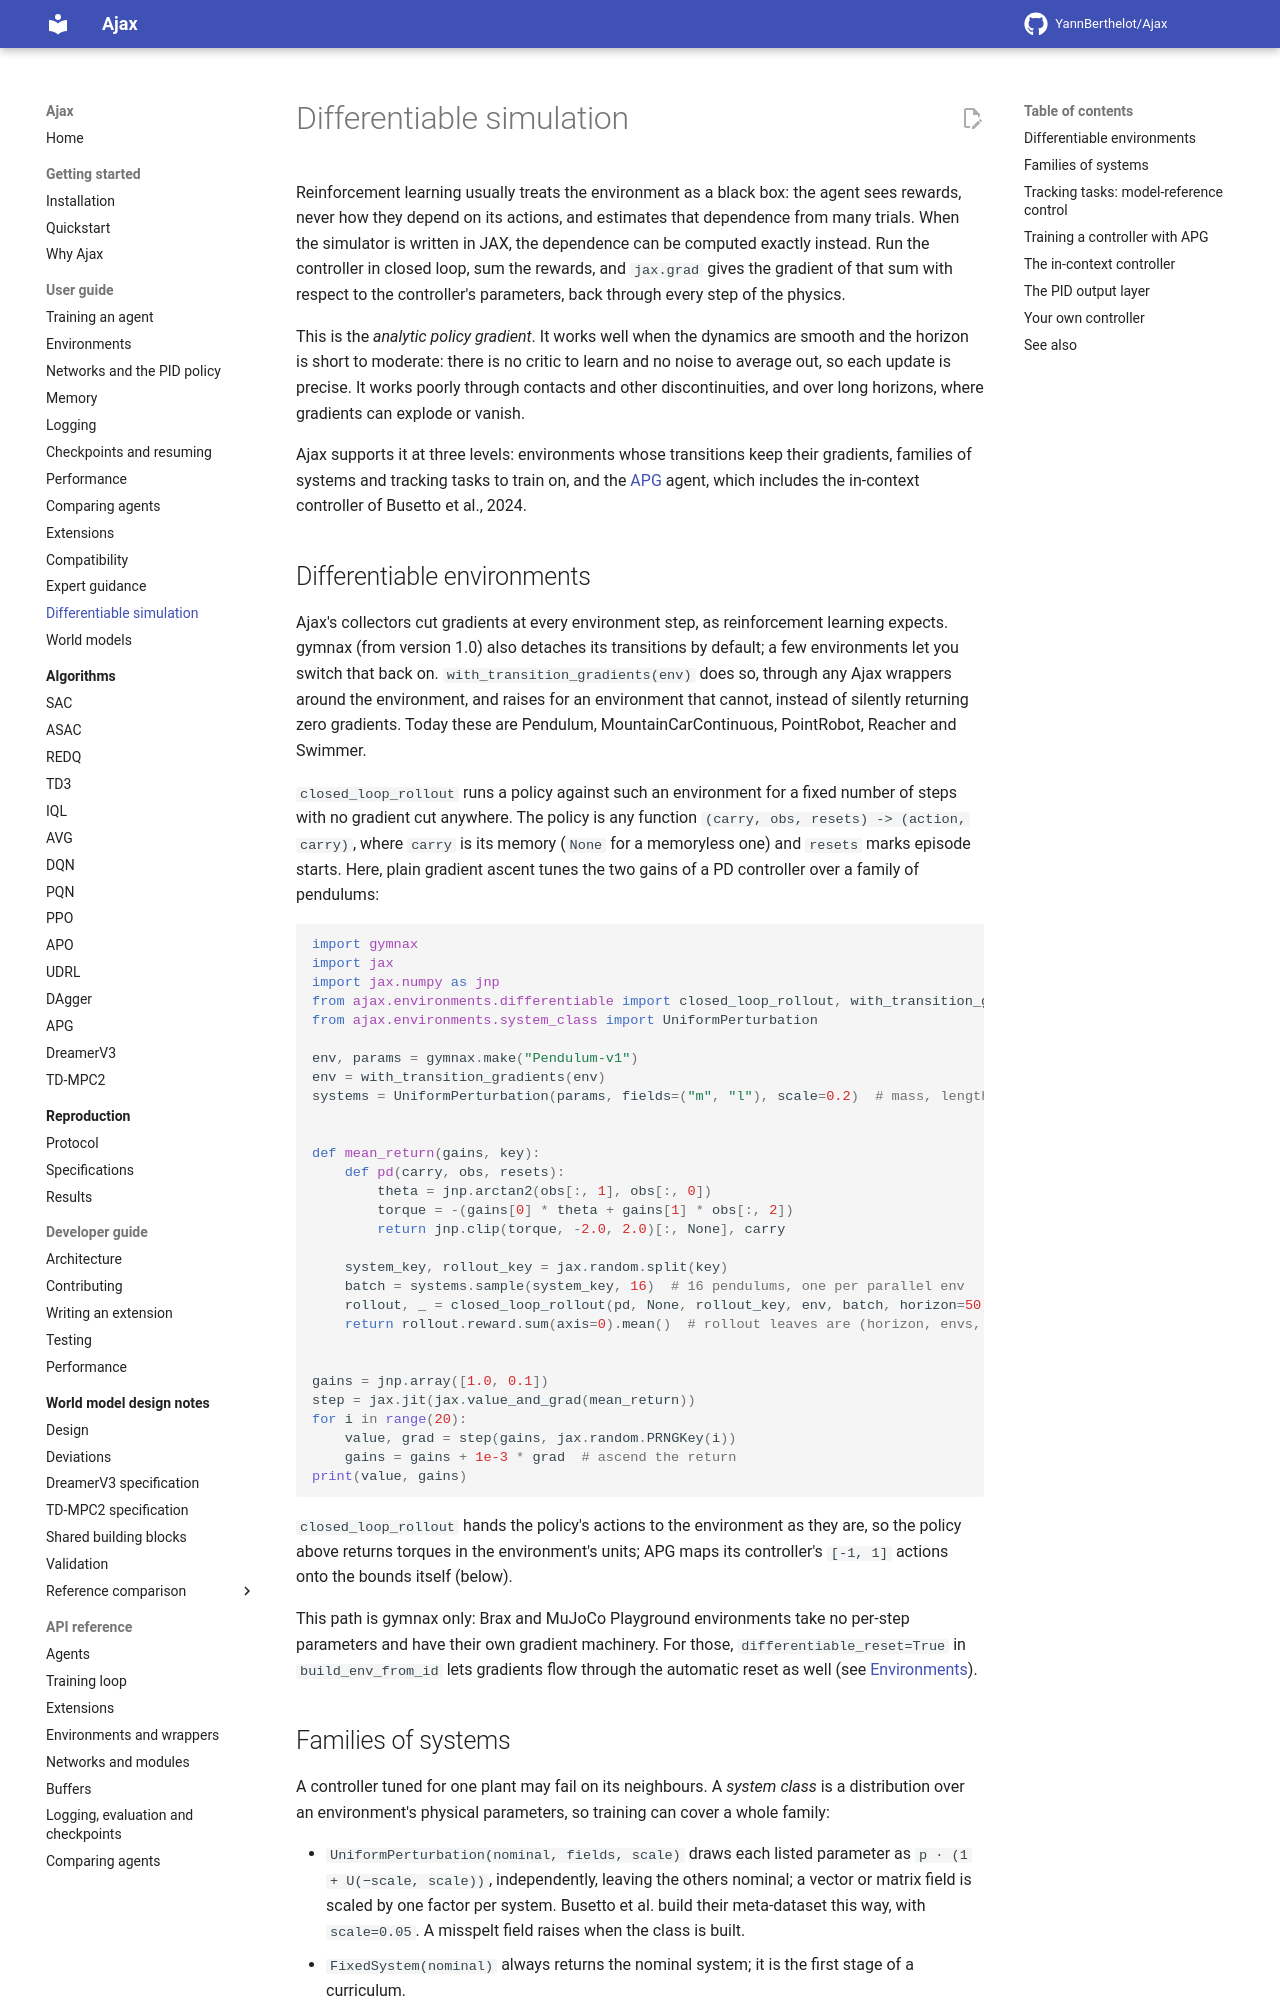

repository: YannBerthelot/Ajax · page: 0.4/guide/differentiable-simulation/index.html · generator: mkdocs

# Differentiable simulation

Reinforcement learning usually treats the environment as a black box: the
agent sees rewards, never how they depend on its actions, and estimates that
dependence from many trials. When the simulator is written in JAX, the
dependence can be computed exactly instead. Run the controller in closed
loop, sum the rewards, and `jax.grad` gives the gradient of that sum with
respect to the controller's parameters, back through every step of the
physics.

This is the *analytic policy gradient*. It works well when the dynamics are
smooth and the horizon is short to moderate: there is no critic to learn and
no noise to average out, so each update is precise. It works poorly through
contacts and other discontinuities, and over long horizons, where gradients
can explode or vanish.

This page is for training a controller that way. Ajax supports it at three
levels: environments whose transitions keep their gradients, families of
systems and tracking tasks to train on, and the [APG](../algorithms/apg.md)
agent, which includes the in-context controller of Busetto et al., 2024.

## Differentiable environments

Ajax's collectors cut gradients at every environment step, as reinforcement
learning expects. gymnax (from version 1.0) also detaches its transitions by
default; a few environments let you switch that back on:
Pendulum, MountainCarContinuous, PointRobot, Reacher and Swimmer.
`with_transition_gradients(env)` does so, through any Ajax wrappers around
the environment, and raises for an environment that cannot, instead of
silently returning zero gradients.

`closed_loop_rollout` runs a policy against such an environment for a fixed
number of steps with no gradient cut anywhere. The policy is any function
`(carry, obs, resets) -> (action, carry)`, where `carry` is its memory
(`None` for a memoryless one) and `resets` marks episode starts. Here, plain
gradient ascent tunes the two gains of a PD controller over a family of
pendulums:

```python
import gymnax
import jax
import jax.numpy as jnp
from ajax.environments.differentiable import closed_loop_rollout, with_transition_gradients
from ajax.environments.system_class import UniformPerturbation

env, params = gymnax.make("Pendulum-v1")
env = with_transition_gradients(env)
systems = UniformPerturbation(params, fields=("m", "l"), scale=0.2)  # mass, length +-20 %


def mean_return(gains, key):
    def pd(carry, obs, resets):
        theta = jnp.arctan2(obs[:, 1], obs[:, 0])
        torque = -(gains[0] * theta + gains[1] * obs[:, 2])
        return jnp.clip(torque, -2.0, 2.0)[:, None], carry

    system_key, rollout_key = jax.random.split(key)
    batch = systems.sample(system_key, 16)  # 16 pendulums, one per parallel env
    rollout, _ = closed_loop_rollout(pd, None, rollout_key, env, batch, horizon=50)
    return rollout.reward.sum(axis=0).mean()  # rollout leaves are (horizon, envs, ...)


gains = jnp.array([1.0, 0.1])
step = jax.jit(jax.value_and_grad(mean_return))
for i in range(20):
    value, grad = step(gains, jax.random.PRNGKey(i))
    gains = gains + 1e-3 * grad  # ascend the return
print(value, gains)
```

`closed_loop_rollout` hands the policy's actions to the environment as they
are, so the policy above returns torques in the environment's units; APG
maps its controller's `[-1, 1]` actions onto the bounds itself (below).

This path is gymnax only: Brax and MuJoCo Playground environments take no
per-step parameters and have their own gradient machinery. For those,
`differentiable_reset=True` in `build_env_from_id` lets gradients flow
through the automatic reset as well
([Environments](environments.md#episode-keys)).
